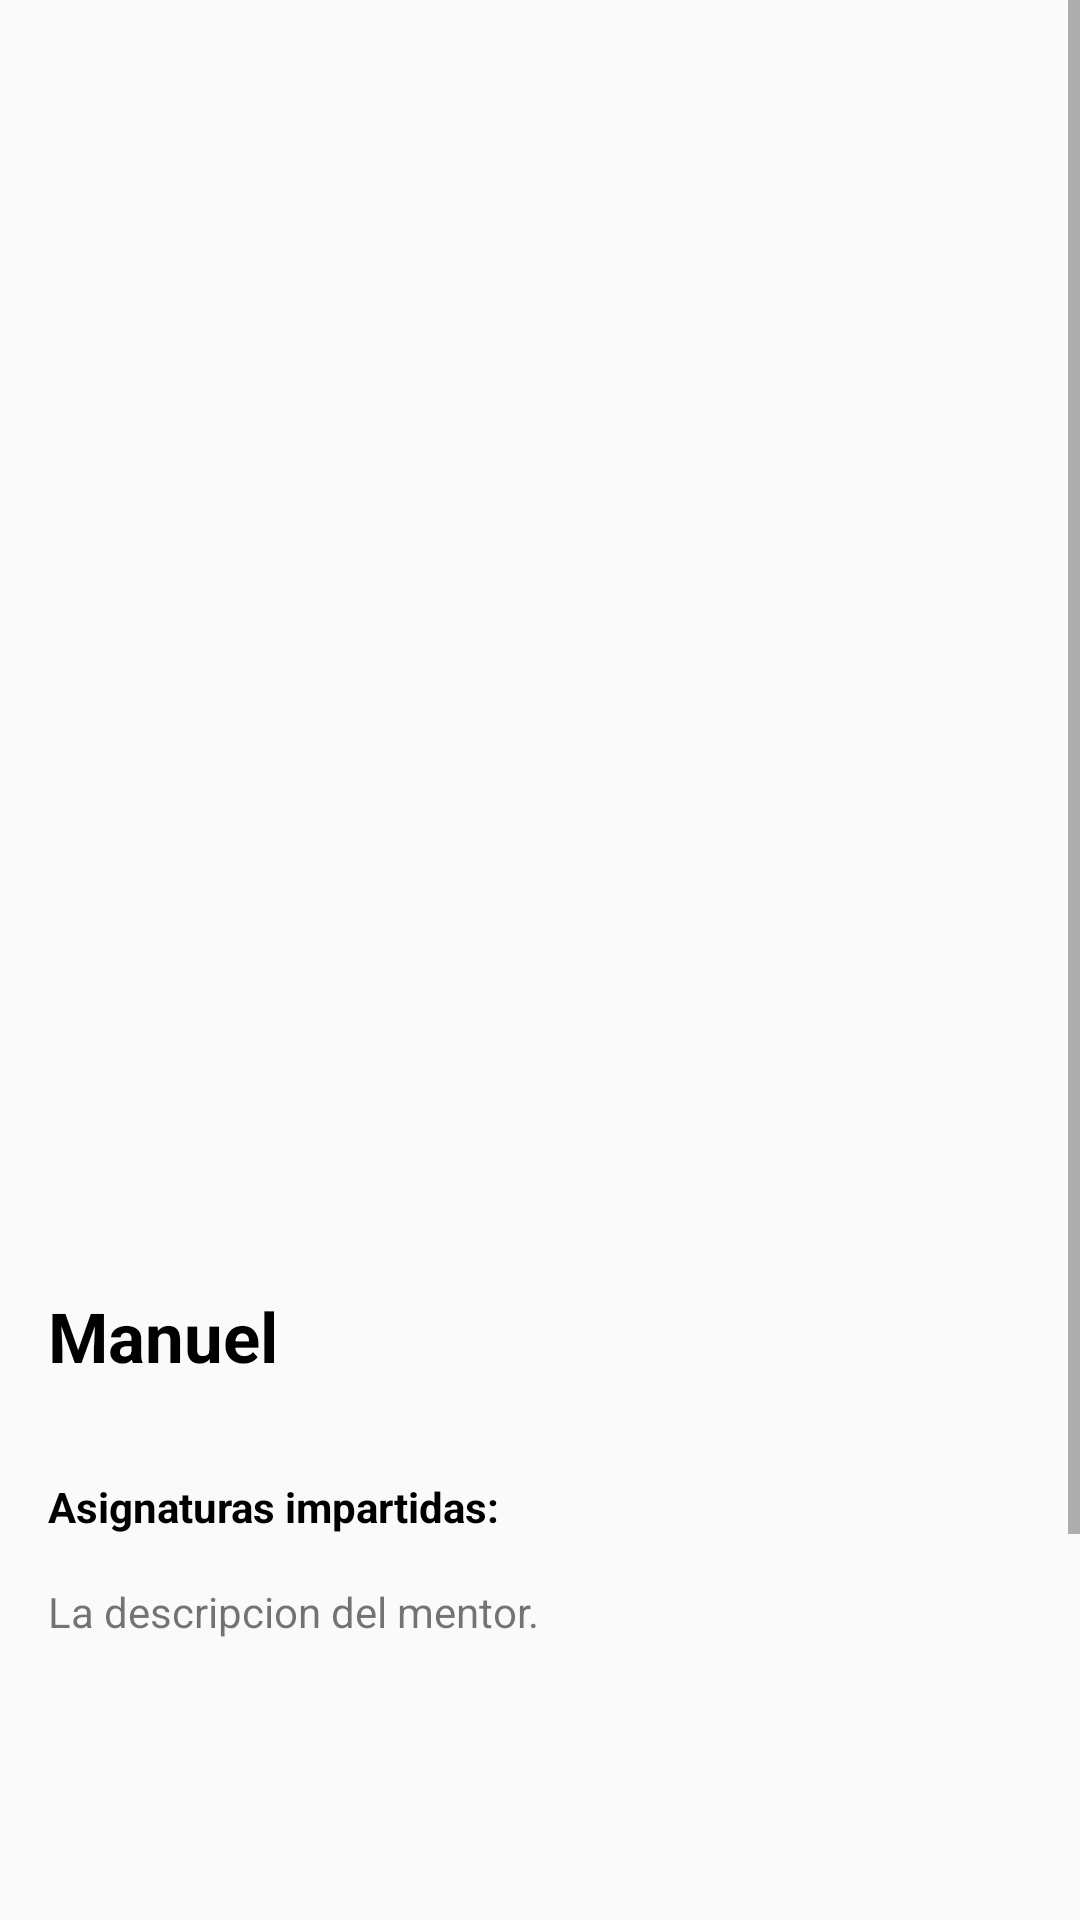

This screen was rendered from an Android layout file. Write that file and the resources it references.
<!-- AndroidManifest.xml: activity theme Theme.AppCompat.Light.NoActionBar -->
<!-- res/layout/activity_mentor_details.xml -->
<?xml version="1.0" encoding="utf-8"?>
<androidx.constraintlayout.widget.ConstraintLayout xmlns:android="http://schemas.android.com/apk/res/android"
    xmlns:app="http://schemas.android.com/apk/res-auto"
    xmlns:tools="http://schemas.android.com/tools"
    android:id="@+id/main"
    android:layout_width="match_parent"
    android:layout_height="match_parent"
    tools:context=".activity.MentorDetailsActivity">

    <ScrollView
        android:layout_width="match_parent"
        android:layout_height="match_parent">

        <LinearLayout
            android:layout_width="match_parent"
            android:layout_height="wrap_content"
            android:orientation="vertical" >

            <androidx.constraintlayout.widget.ConstraintLayout
                android:layout_width="match_parent"
                android:layout_height="match_parent"
                android:layout_marginStart="16dp"
                android:layout_marginTop="32dp"
                android:layout_marginEnd="16dp">

                <ImageView
                    android:id="@+id/backButton"
                    android:layout_width="50dp"
                    android:layout_height="50dp"
                    app:layout_constraintBottom_toBottomOf="parent"
                    app:layout_constraintStart_toStartOf="parent"
                    app:layout_constraintTop_toTopOf="parent"
                    app:srcCompat="@drawable/back_arrow" />

                <ImageView
                    android:id="@+id/imageView4"
                    android:layout_width="60dp"
                    android:layout_height="60dp"
                    app:layout_constraintBottom_toBottomOf="parent"
                    app:layout_constraintEnd_toEndOf="parent"
                    app:layout_constraintTop_toTopOf="parent"
                    app:srcCompat="@drawable/logo_ulpgc" />
            </androidx.constraintlayout.widget.ConstraintLayout>

            <ImageView
                android:id="@+id/mentor_pic_container"
                android:layout_width="match_parent"
                android:layout_height="290dp"
                tools:srcCompat="@tools:sample/avatars"
                android:background="@drawable/blue_bg"
                android:layout_margin="16dp"
                android:padding="16dp"/>

            <LinearLayout
                android:layout_width="match_parent"
                android:layout_height="match_parent"
                android:orientation="horizontal"
                android:layout_margin="16dp">

                <TextView
                    android:id="@+id/mentor_name_detail"
                    android:layout_width="304dp"
                    android:layout_height="wrap_content"
                    android:text="Manuel"
                    android:textColor="@color/black"
                    android:textSize="23sp"
                    android:textStyle="bold" />

                <LinearLayout
                    android:layout_width="match_parent"
                    android:layout_height="match_parent"
                    android:layout_weight="1"
                    android:orientation="horizontal">

                    <ImageView
                        android:id="@+id/imageView5"
                        android:layout_width="41dp"
                        android:layout_height="wrap_content"
                        app:srcCompat="@android:drawable/btn_star_big_on" />

                    <TextView
                        android:id="@+id/mentor_rating_detail"
                        android:layout_width="wrap_content"
                        android:layout_height="wrap_content"
                        android:text="4.9"
                        android:textColor="@color/black"
                        android:textSize="23sp"
                        android:textStyle="bold" />
                </LinearLayout>

            </LinearLayout>

            <LinearLayout
                android:layout_width="match_parent"
                android:layout_height="match_parent"
                android:orientation="horizontal">

                <TextView
                    android:id="@+id/textView13"
                    android:layout_width="wrap_content"
                    android:layout_height="wrap_content"
                    android:layout_weight="1"
                    android:text="Asignaturas impartidas: "
                    android:layout_marginEnd="16dp"
                    android:layout_marginTop="16dp"
                    android:layout_marginStart="16dp"
                    android:textStyle="bold"
                    android:textColor="@color/black"
                    android:textSize="14dp"/>
            </LinearLayout>

            <androidx.recyclerview.widget.RecyclerView
                android:id="@+id/subject_list"
                android:layout_width="wrap_content"
                android:layout_height="wrap_content"
                android:clipToPadding="false"
                android:paddingStart="8dp"
                android:paddingEnd="8dp" />

            <TextView
                android:id="@+id/mentor_description"
                android:layout_width="match_parent"
                android:layout_height="177dp"
                android:layout_margin="16dp"
                android:minHeight="177dp"
                android:text="La descripcion del mentor." />

            <LinearLayout
                android:layout_width="match_parent"
                android:layout_height="match_parent"
                android:orientation="horizontal"
                android:layout_margin="8dp">

                <androidx.appcompat.widget.AppCompatButton
                    android:id="@+id/book_mentor_button"
                    android:layout_width="wrap_content"
                    android:layout_height="wrap_content"
                    android:layout_weight="1"
                    android:text="Reservar"
                    android:textColor="@color/white"
                    android:textSize="18sp"
                    android:background="@drawable/blue_bg"
                    style="@android:style/Widget.Button"
                    android:padding="12dp"
                    android:layout_marginStart="16dp"
                    android:layout_marginEnd="16dp"
                    android:layout_marginTop="16dp"/>
            </LinearLayout>

        </LinearLayout>
    </ScrollView>
</androidx.constraintlayout.widget.ConstraintLayout>
<!-- resources referenced by this layout -->
<resources>
  <color name="black">#FF000000</color>
  <color name="white">#FFFFFFFF</color>
  <!-- drawable back_arrow: png bitmap (drawable, 19781 bytes) -->
  <!-- drawable blue_bg (drawable) -->
  <?xml version="1.0" encoding="utf-8"?>
  <selector xmlns:android="http://schemas.android.com/apk/res/android">
      <item>
          <shape android:shape="rectangle">
              <solid android:color="@color/background_blue"/>
              <corners android:radius="10dp"/>
          </shape>
      </item>
  </selector>
</resources>
